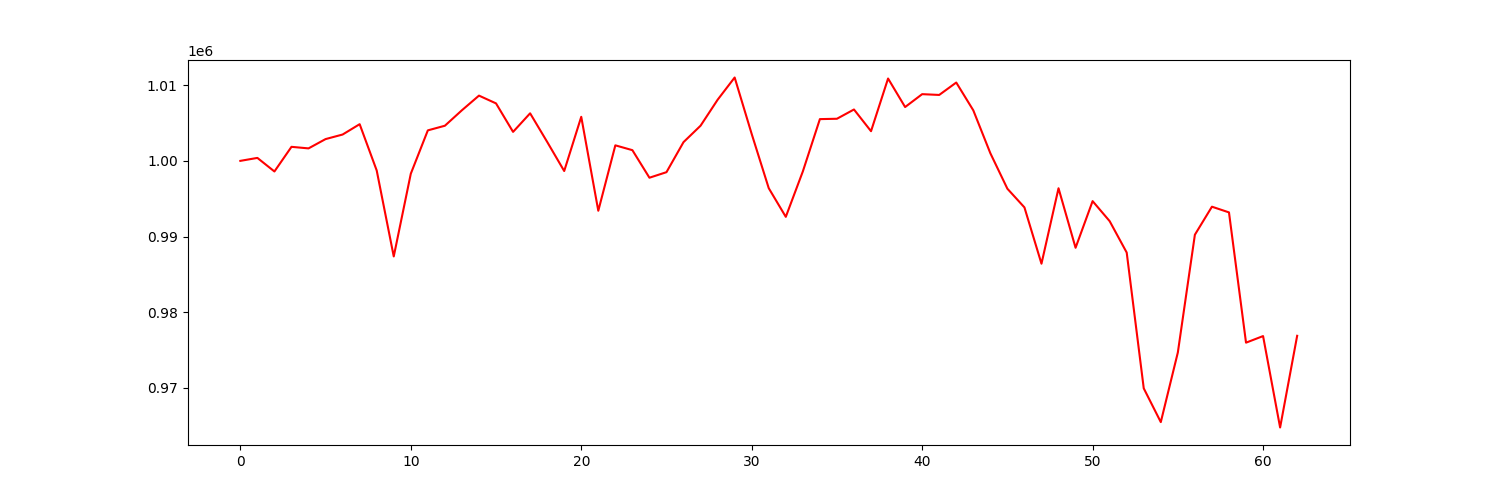

The file beside this chart, header and first rows:
account_value, date, daily_return
1000000, 2021-07-06, 
1000391, 2021-07-07, 0.0003915
998598, 2021-07-08, -0.001793
1001855, 2021-07-09, 0.003262
1001648, 2021-07-12, -0.0002063
1002877, 2021-07-13, 0.001227
1003480, 2021-07-14, 0.0006012
1004847, 2021-07-15, 0.001362
998729, 2021-07-16, -0.006089
987370, 2021-07-19, -0.01137
998299, 2021-07-20, 0.01107
1004030, 2021-07-21, 0.005741
1004642, 2021-07-22, 0.0006091
1006689, 2021-07-23, 0.002038
1008623, 2021-07-26, 0.00192
1007595, 2021-07-27, -0.001019
1003829, 2021-07-28, -0.003737
1006285, 2021-07-29, 0.002446
1002511, 2021-07-30, -0.00375
998659, 2021-08-02, -0.003842
1005822, 2021-08-03, 0.007173
993407, 2021-08-04, -0.01234
1002052, 2021-08-05, 0.008702
1001414, 2021-08-06, -0.0006363
997773, 2021-08-09, -0.003636
998505, 2021-08-10, 0.0007342
1002476, 2021-08-11, 0.003977
1004646, 2021-08-12, 0.002164
1008074, 2021-08-13, 0.003413
1011016, 2021-08-16, 0.002918
1003549, 2021-08-17, -0.007386
996388, 2021-08-18, -0.007136
992602, 2021-08-19, -0.0038
998605, 2021-08-20, 0.006049
1005516, 2021-08-23, 0.006921
1005564, 2021-08-24, 4.732068582757876e-05
1006789, 2021-08-25, 0.001218
1003920, 2021-08-26, -0.00285
1010882, 2021-08-27, 0.006935
1007112, 2021-08-30, -0.003729
1008814, 2021-08-31, 0.00169
1008711, 2021-09-01, -0.0001024
1010350, 2021-09-02, 0.001625
1006678, 2021-09-03, -0.003635
1001011, 2021-09-07, -0.005629
996319, 2021-09-08, -0.004687
993851, 2021-09-09, -0.002478
986410, 2021-09-10, -0.007487
996380, 2021-09-13, 0.01011
988515, 2021-09-14, -0.007894
994680, 2021-09-15, 0.006236
992032, 2021-09-16, -0.002662
987883, 2021-09-17, -0.004182
969939, 2021-09-20, -0.01816
965479, 2021-09-21, -0.004599
974680, 2021-09-22, 0.00953
990240, 2021-09-23, 0.01596
993943, 2021-09-24, 0.00374
993190, 2021-09-27, -0.0007576
975976, 2021-09-28, -0.01733
... 3 more rows
